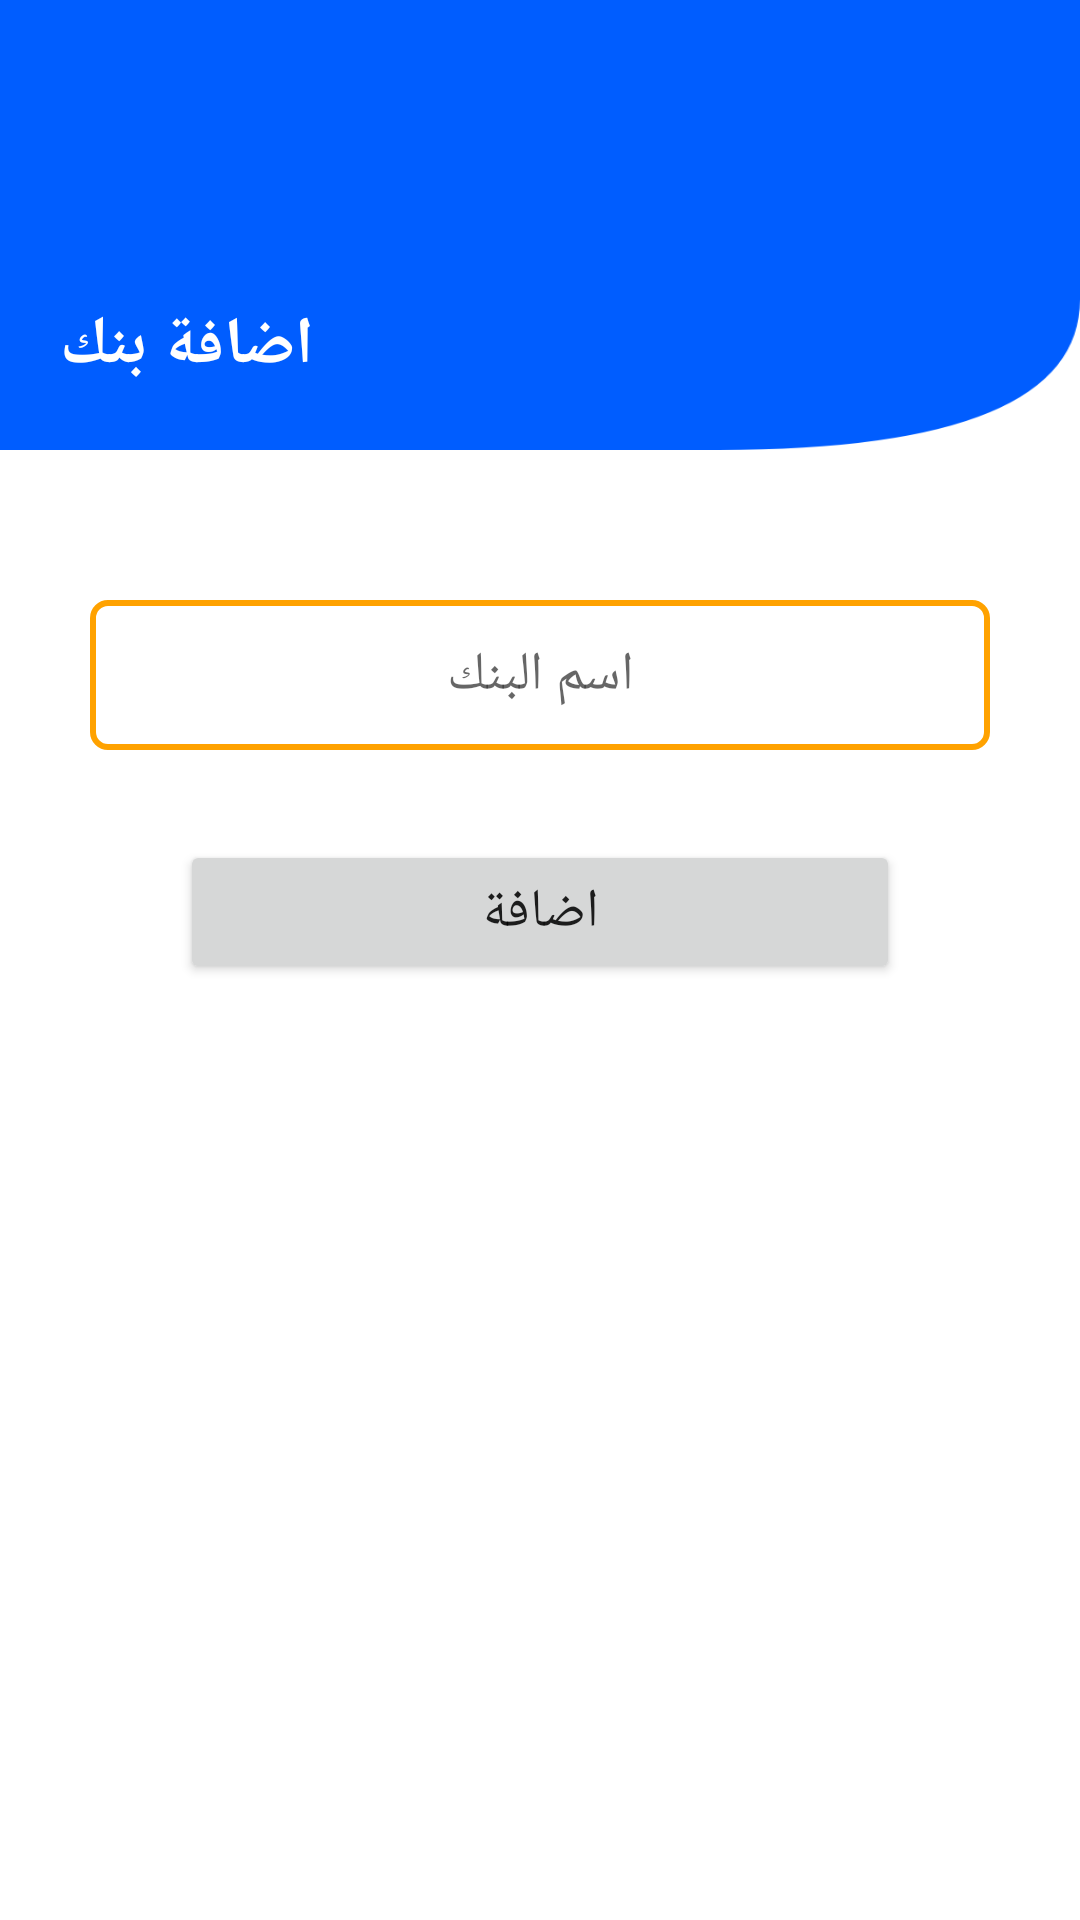

This screen was rendered from an Android layout file. Write that file and the resources it references.
<!-- AndroidManifest.xml: application theme Theme.NewWorkFlow -->
<!-- res/layout/activity_add_bank.xml -->
<?xml version="1.0" encoding="utf-8"?>
<androidx.constraintlayout.widget.ConstraintLayout xmlns:android="http://schemas.android.com/apk/res/android"
    xmlns:app="http://schemas.android.com/apk/res-auto"
    xmlns:tools="http://schemas.android.com/tools"
    android:layout_width="match_parent"
    android:layout_height="match_parent"
    tools:context=".Activities.Banks.AddBankActivity">

    <EditText
        android:id="@+id/edtCBankName"
        android:layout_width="0dp"
        android:layout_height="50dp"
        android:layout_marginStart="30dp"
        android:layout_marginTop="50dp"
        android:layout_marginEnd="30dp"
        android:background="@drawable/btn_back5"
        android:ems="10"
        android:gravity="center"
        android:hint="اسم البنك"
        android:inputType="textPersonName"
        android:textSize="18dp"
        app:layout_constraintEnd_toEndOf="parent"
        app:layout_constraintStart_toStartOf="parent"
        app:layout_constraintTop_toBottomOf="@+id/constraintLayout" />

    <androidx.constraintlayout.widget.ConstraintLayout
        android:id="@+id/constraintLayout"
        android:layout_width="0dp"
        android:layout_height="150dp"
        android:background="@drawable/background_new"
        app:layout_constraintEnd_toEndOf="parent"
        app:layout_constraintStart_toStartOf="parent"
        app:layout_constraintTop_toTopOf="parent">

        <TextView
            android:id="@+id/textView3"
            android:layout_width="wrap_content"
            android:layout_height="wrap_content"
            android:layout_marginStart="20dp"
            android:layout_marginBottom="20dp"
            android:text="اضافة بنك"
            android:textColor="@color/white"
            android:textSize="22dp"
            android:textStyle="bold"
            app:layout_constraintBottom_toBottomOf="parent"
            app:layout_constraintStart_toStartOf="parent" />
    </androidx.constraintlayout.widget.ConstraintLayout>

    <Button
        android:id="@+id/button6"
        android:layout_width="0dp"
        android:layout_height="wrap_content"
        android:layout_marginStart="30dp"
        android:layout_marginTop="30dp"
        android:layout_marginEnd="30dp"
        android:text="اضافة"
        android:onClick="onClickSave"
        android:textSize="18dp"
        app:layout_constraintEnd_toEndOf="@+id/edtCBankName"
        app:layout_constraintStart_toStartOf="@+id/edtCBankName"
        app:layout_constraintTop_toBottomOf="@+id/edtCBankName" />
</androidx.constraintlayout.widget.ConstraintLayout>
<!-- resources referenced by this layout -->
<resources>
  <color name="white">#FFFFFFFF</color>
  <!-- drawable background_new: png bitmap (drawable, 5554 bytes) -->
  <!-- drawable btn_back5 (drawable) -->
  <?xml version="1.0" encoding="utf-8"?>
  <shape xmlns:android="http://schemas.android.com/apk/res/android">
      <stroke android:color="@color/colorPrimary"
          android:width="2dp"/>
      <corners android:radius="5dp"/>
  </shape>
  <style name="Theme.NewWorkFlow" parent="Theme.MaterialComponents.Light.NoActionBar">
          
          <item name="colorPrimary">@color/purple_500</item>
          <item name="colorPrimaryVariant">@color/purple_700</item>
          <item name="colorOnPrimary">@color/white</item>
          
          <item name="colorSecondary">@color/teal_200</item>
          <item name="colorSecondaryVariant">@color/teal_700</item>
          <item name="colorOnSecondary">@color/black</item>
          
          <item name="android:statusBarColor" tools:targetApi="l">?attr/colorPrimaryVariant</item>
          
      </style>
  <color name="colorPrimary">#ff8400</color>
  <color name="purple_500">#EE8300</color>
  <color name="purple_700">#FFA200</color>
  <color name="teal_200">#DA9203</color>
  <color name="teal_700">#876601</color>
  <color name="black">#FF000000</color>
</resources>
